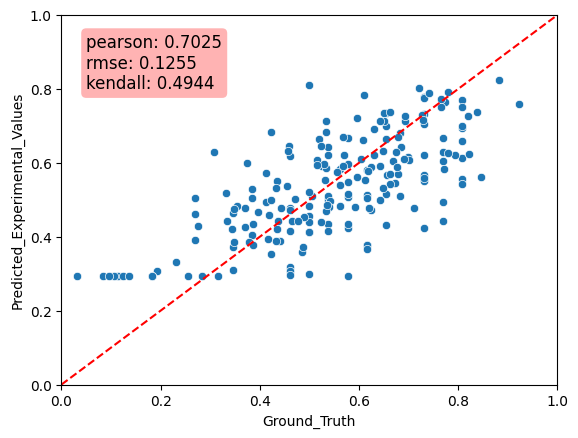

The data file committed next to this chart (first rows):
Predicted_Experimental_Values, Ground_Truth, MAE
0.5956, 0.5769, 0.01868
0.3087, 0.3462, 0.03742
0.6222, 0.5385, 0.08369
0.7053, 0.7308, 0.0255
0.5476, 0.5769, 0.02929
0.3784, 0.6154, 0.237
0.555, 0.8077, 0.2527
0.5041, 0.2692, 0.2349
0.5119, 0.6154, 0.1035
0.6303, 0.3077, 0.3226
0.6187, 0.4615, 0.1571
0.6037, 0.7692, 0.1655
0.7702, 0.8077, 0.03748
0.391, 0.2692, 0.1218
0.5073, 0.5385, 0.03119
0.5082, 0.5769, 0.0687
0.515, 0.5769, 0.06194
0.6934, 0.8077, 0.1143
0.5675, 0.7308, 0.1633
0.8109, 0.5, 0.3109
0.6591, 0.8077, 0.1486
0.6293, 0.7692, 0.1399
0.5432, 0.8077, 0.2645
0.4939, 0.7692, 0.2754
0.6132, 0.8077, 0.1945
0.5156, 0.6538, 0.1383
0.4982, 0.5385, 0.04022
0.4438, 0.7692, 0.3254
0.7792, 0.7308, 0.04838
0.4157, 0.4615, 0.0458
0.2991, 0.5, 0.2009
0.5527, 0.7308, 0.1781
0.5495, 0.7308, 0.1813
0.7359, 0.6538, 0.08208
0.3193, 0.4615, 0.1422
0.3068, 0.1923, 0.1145
0.7587, 0.9231, 0.1644
0.3774, 0.6154, 0.238
0.731, 0.7308, 0.0002307
0.5279, 0.3846, 0.1432
0.5623, 0.8462, 0.2839
0.4336, 0.5385, 0.1049
0.5055, 0.6154, 0.1099
0.6212, 0.7308, 0.1096
0.5037, 0.3846, 0.1191
0.7131, 0.6923, 0.02083
0.3076, 0.4615, 0.154
0.4628, 0.2692, 0.1935
0.6984, 0.6538, 0.04451
0.331, 0.2308, 0.1002
0.2962, 0.4615, 0.1653
0.4138, 0.5, 0.08617
0.6839, 0.4231, 0.2608
0.6423, 0.5385, 0.1039
0.3731, 0.3462, 0.02695
0.4232, 0.7308, 0.3076
0.4559, 0.5, 0.04411
0.439, 0.5, 0.06095
0.5589, 0.7308, 0.1719
0.4153, 0.5385, 0.1231
... 144 more rows
